Dataset: infrared_dataset (GitHub, kk-2m/AnimalClassification-IFOR). Classes: acryllium vulturinum, aepyceros melampus, bos taurus, capra aegagrus, cephalophus nigrifrons, crax rubra, paca, dasyprocta punctata, equus quagga, giraffa camelopardalis, leopardus pardalis, african elephant, madoqua guentheri, mazama americana, mazama temama, meleagris ocellata, mitu tuberosum, nasua narica, panthera onca, papio anubis, pecari tajacu, phacochoerus africanus, psophia leucoptera, puma, syncerus caffer, south american tapir, tayassu pecari, urocyon cinereoargenteus.

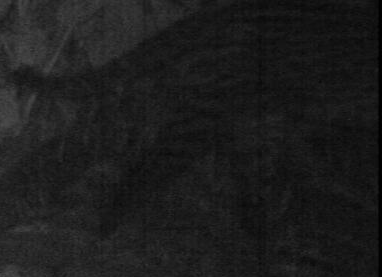
Label: leopardus pardalis

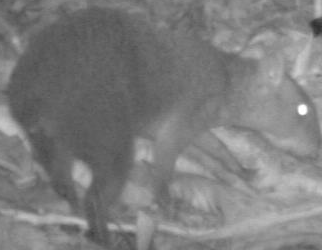
Label: dasyprocta punctata

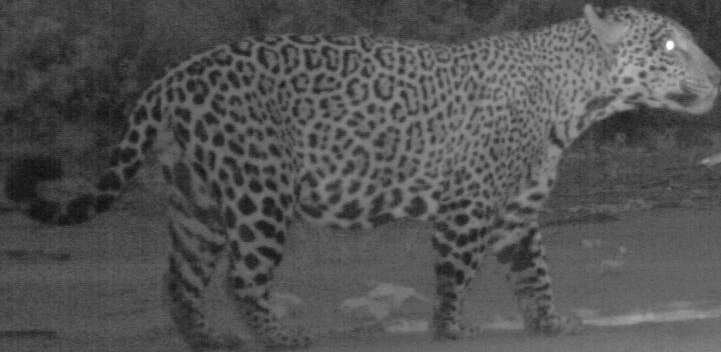
Label: panthera onca

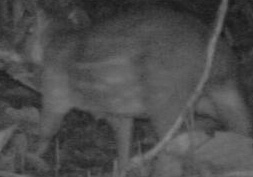
Label: paca

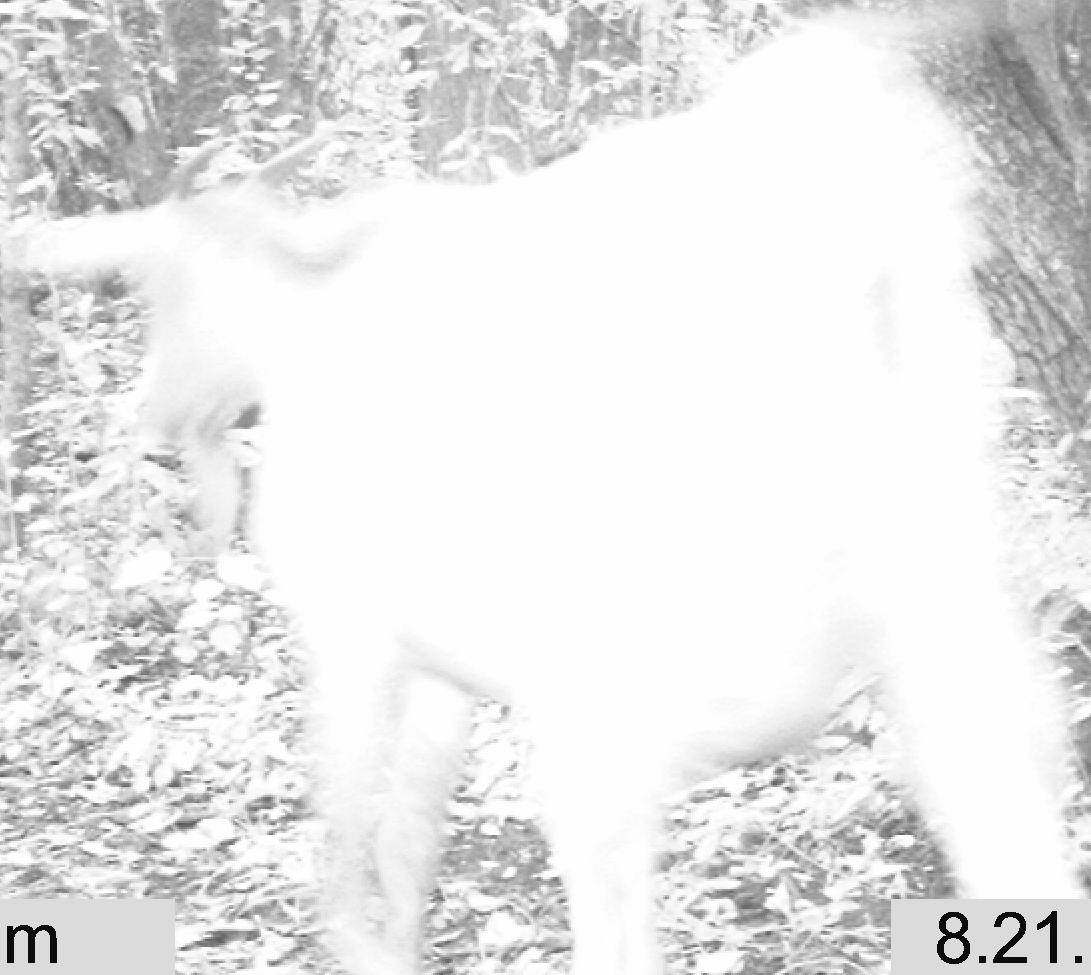
Label: capra aegagrus

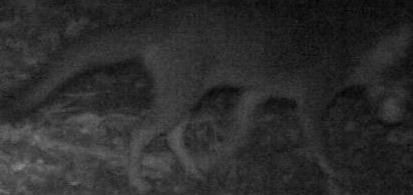
Label: urocyon cinereoargenteus
